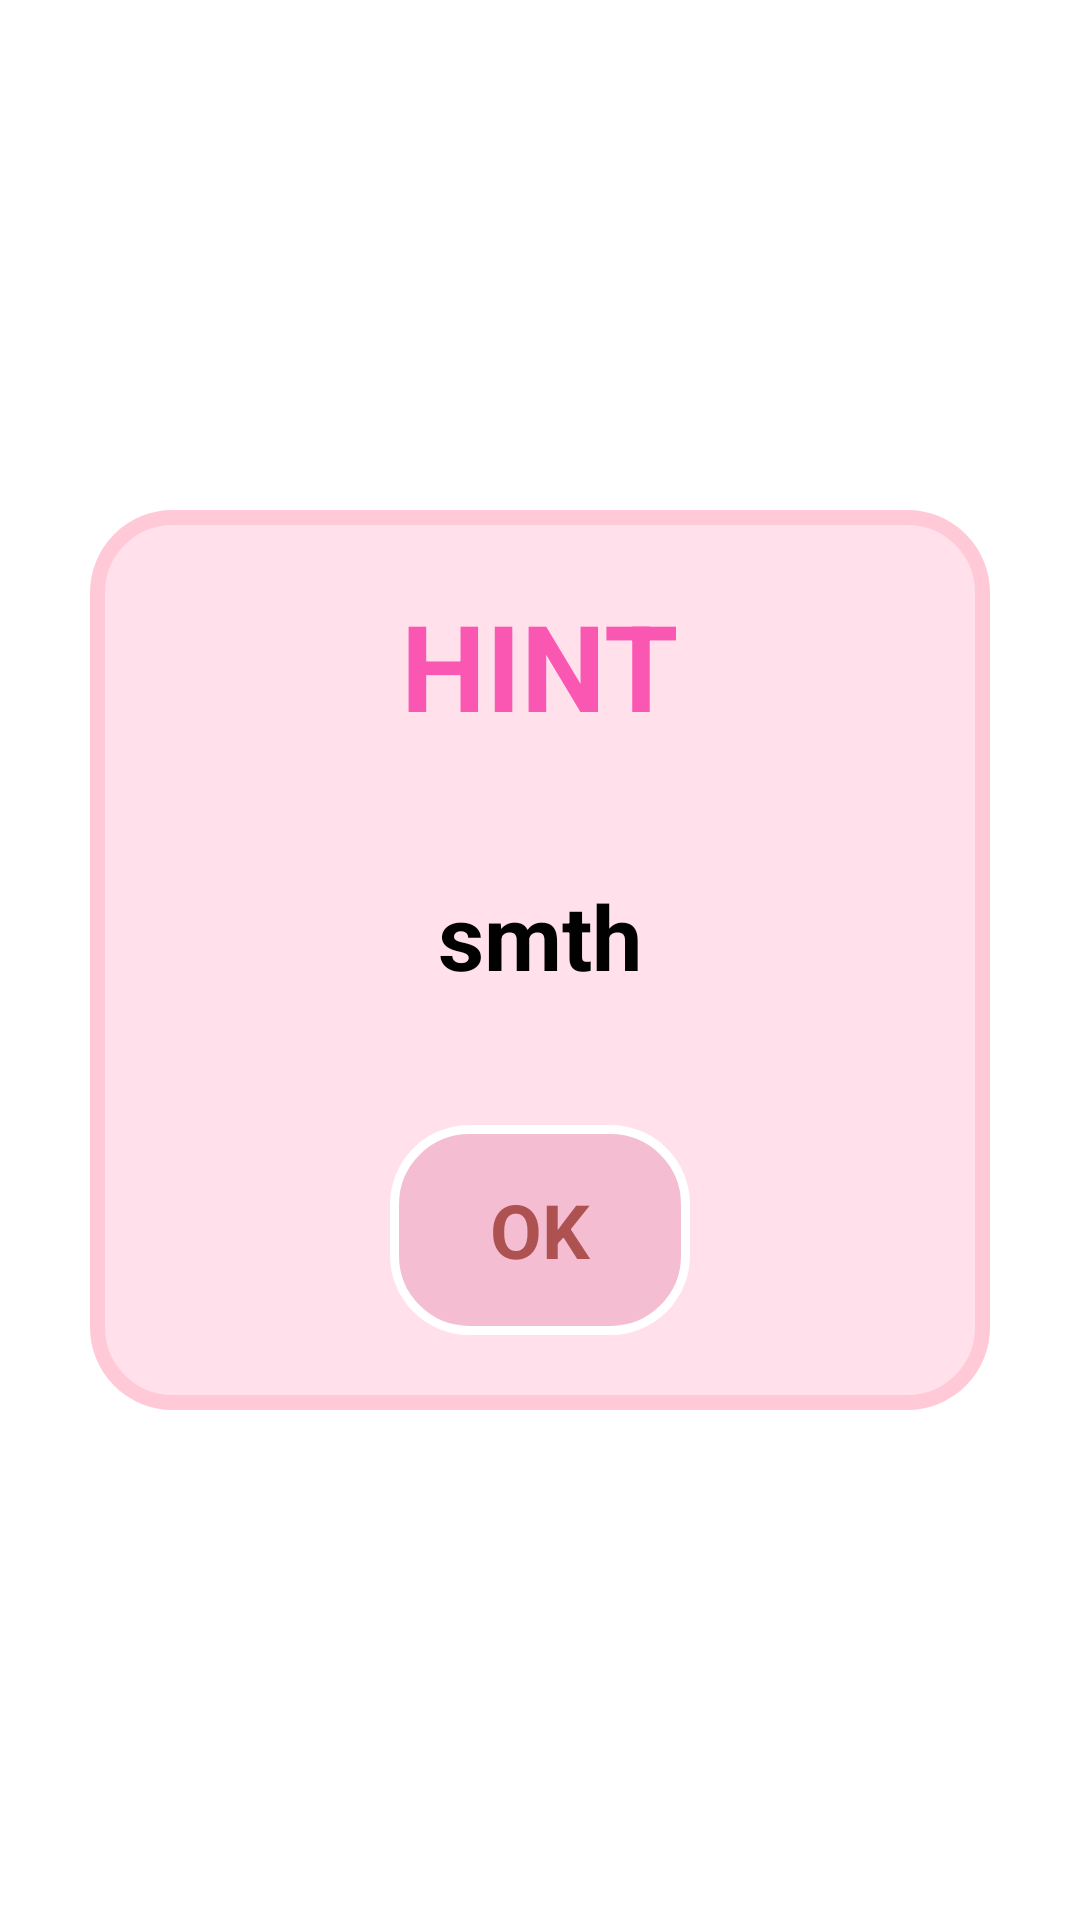

Layout XML and referenced resources for this Android screen:
<!-- AndroidManifest.xml: application theme Theme.Flamingo -->
<!-- res/layout/activity_hint_dialog.xml -->
<?xml version="1.0" encoding="utf-8"?>
<androidx.constraintlayout.widget.ConstraintLayout xmlns:android="http://schemas.android.com/apk/res/android"
    xmlns:app="http://schemas.android.com/apk/res-auto"
    xmlns:tools="http://schemas.android.com/tools"
    android:layout_width="match_parent"
    android:layout_height="match_parent">

    <View
        android:id="@+id/view"
        android:layout_width="300dp"
        android:layout_height="300dp"
        android:background="@drawable/level_shape"
        app:layout_constraintBottom_toBottomOf="parent"
        app:layout_constraintEnd_toEndOf="parent"
        app:layout_constraintStart_toStartOf="parent"
        app:layout_constraintTop_toTopOf="parent" />

    <TextView
        android:id="@+id/textView"
        android:layout_width="wrap_content"
        android:layout_height="wrap_content"
        android:layout_marginTop="25dp"
        android:text="Hint"
        android:textAllCaps="true"
        android:textColor="@color/pink_purple"
        android:textSize="40sp"
        android:textStyle="bold"
        app:layout_constraintEnd_toEndOf="@+id/view"
        app:layout_constraintStart_toStartOf="@+id/view"
        app:layout_constraintTop_toTopOf="@+id/view" />

    <TextView
        android:id="@+id/hint"
        android:layout_width="wrap_content"
        android:layout_height="wrap_content"
        android:text="smth"
        android:textColor="@color/black"
        android:textSize="30dp"
        android:textStyle="bold"
        app:layout_constraintBottom_toTopOf="@+id/ok"
        app:layout_constraintEnd_toEndOf="@+id/textView"
        app:layout_constraintStart_toStartOf="@+id/textView"
        app:layout_constraintTop_toBottomOf="@+id/textView" />

    <TextView
        android:id="@+id/ok"
        android:layout_width="100dp"
        android:layout_height="70dp"
        android:background="@drawable/hint_ok_shape"
        android:gravity="center"
        android:text="OK"
        android:textAlignment="center"
        android:textColor="@color/brown_red"
        android:textSize="25dp"
        android:layout_marginBottom="25dp"
        android:textStyle="bold"
        app:layout_constraintBottom_toBottomOf="@+id/view"
        app:layout_constraintEnd_toEndOf="@+id/view"
        app:layout_constraintStart_toStartOf="@+id/view" />

</androidx.constraintlayout.widget.ConstraintLayout>
<!-- resources referenced by this layout -->
<resources>
  <color name="black">#FF000000</color>
  <color name="brown_red">#ad5151</color>
  <color name="pink_purple">#fa57b3</color>
  <!-- drawable hint_ok_shape (drawable) -->
  <?xml version="1.0" encoding="utf-8"?>
  <shape xmlns:android="http://schemas.android.com/apk/res/android">
      <corners android:radius="25dp"/>
      <solid android:color="@color/mid_pink"/>
      <stroke android:color="@color/white" android:width="3dp"/>
  </shape>
  <!-- drawable level_shape (drawable) -->
  <?xml version="1.0" encoding="utf-8"?>
  <shape xmlns:android="http://schemas.android.com/apk/res/android">
      <corners android:radius="25dp"/>
      <stroke android:color="@color/flamingo_pink" android:width="5dp"/>
      <solid android:color="@color/pink"/>
  </shape>
  <style name="Theme.Flamingo" parent="Theme.MaterialComponents.DayNight.NoActionBar">
          
          <item name="colorPrimary">@color/brown_red</item>
          <item name="colorPrimaryVariant">@color/brown_red</item>
          <item name="colorOnPrimary">@color/white</item>
          
          <item name="colorSecondary">@color/flamingo_pink</item>
          <item name="colorSecondaryVariant">@color/mid_pink</item>
          <item name="colorOnSecondary">@color/black</item>
          
          <item name="android:statusBarColor">@color/pink</item>
          
      </style>
  <color name="mid_pink">#f4bdd1</color>
  <color name="white">#FFFFFFFF</color>
  <color name="flamingo_pink">#ffc9d8</color>
  <color name="pink">#ffe0eb</color>
</resources>
